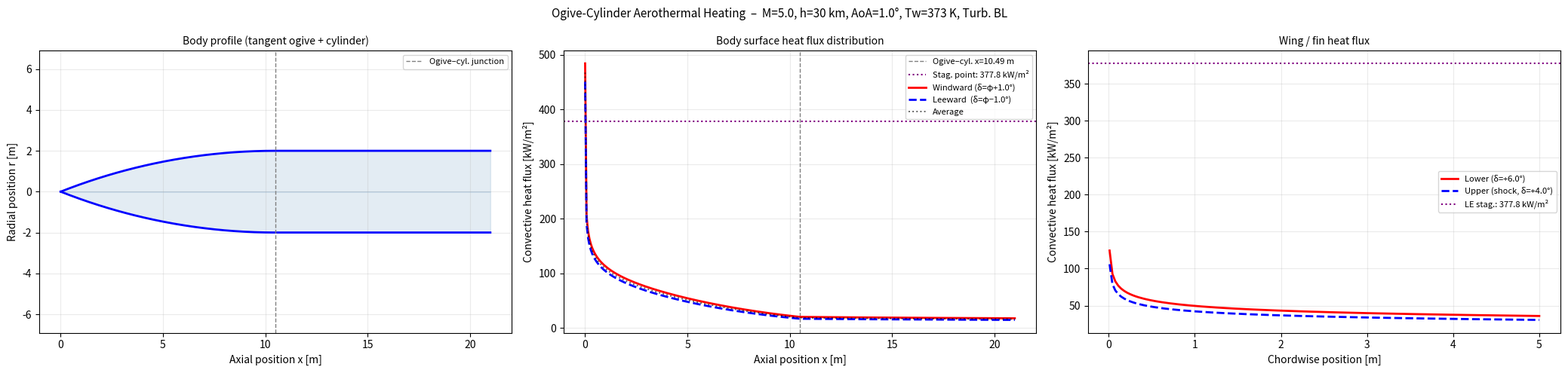
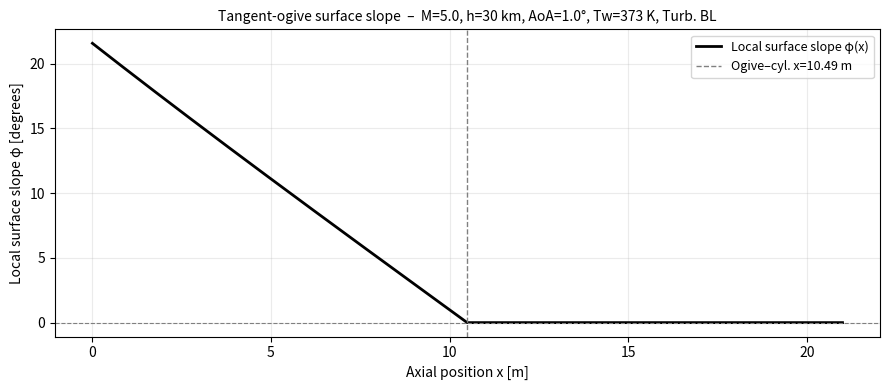
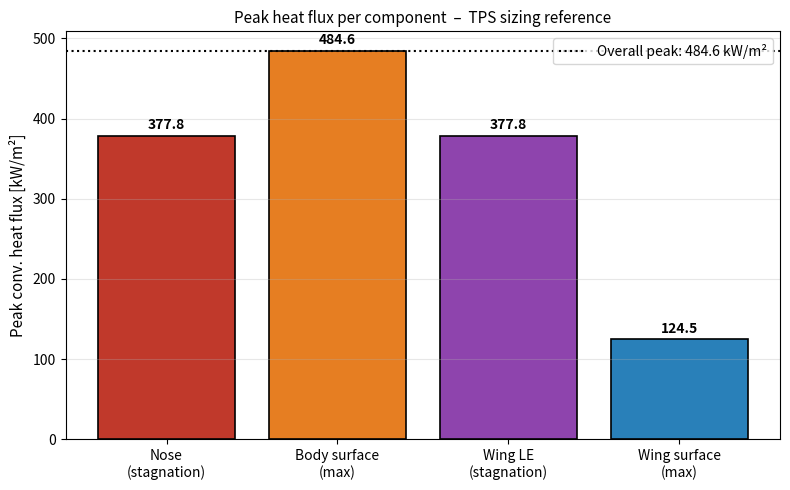

These figures' Python source, in order:
#!/usr/bin/env python3
"""
Hypersonic Convective Heat Flux Analysis Tool
=============================================
Eckert's Reference Enthalpy Method + Fay-Riddell stagnation correlation.
Validated range: Mach 2–8, altitudes 10–65 km.
Accuracy: ±15 % for cold-wall conditions (Tw/Taw ≤ 0.5).

Geometry: ogive-cylinder (missile / slender vehicle)
-----------------------------------------------------
  The body is modelled as:
    1.  Blunted ogive tip  (0 → OGIVE_LENGTH_M)
    2.  Cylindrical aft body (OGIVE_LENGTH_M → BODY_LENGTH_M)

  The tangent ogive is defined by two parameters: base radius R and
  axial length L.  The profile is:
        r(x) = sqrt(ρ² − (L−x)²) + R − ρ,   ρ = (R² + L²) / (2R)
  where ρ is the ogive radius of curvature.  By construction:
    • r(0) = 0          (pointed tip, then blunted with NOSE_RADIUS_M)
    • r(L) = R          (tangent to cylinder – slope = 0 at junction)
    • dr/dx → 0 at x=L  (smooth, no shoulder discontinuity)

  Because the slope is zero at the cylinder junction, there is NO discrete
  expansion fan at the shoulder.  The flow transitions smoothly.

Aerodynamic modelling
---------------------
  Ogive surface (station by station):
    • Local surface slope φ(x) = atan(dr/dx) is computed at each axial station.
    • Effective deflection for windward side = φ(x) + AoA
                          for leeward  side = φ(x) − AoA
    • Edge conditions are found via the TANGENT-WEDGE approximation:
        – positive effective deflection → oblique shock
        – negative effective deflection → Prandtl-Meyer expansion from
          freestream (tangent-cone / tangent-wedge is standard for slender bodies)
    • Local heat flux = flat_plate_heat_flux evaluated at the running
      arc-length s from the stagnation point.

  Cylinder section:
    • Surface slope = 0°, so effective deflection = ±AoA.
    • Same tangent-wedge / expansion logic applied.
    • Arc-length continues from the ogive-cylinder junction.

  Stagnation point:
    • Fay-Riddell correlation using NOSE_RADIUS_M.

  No sharp shoulder: because the ogive is tangent to the cylinder,
  there is no discrete Prandtl-Meyer fan at the junction.

References
----------
  Eckert (1955); Fay & Riddell (1958); Anderson (2006);
  U.S. Standard Atmosphere (1976).

Notes / limitations
-------------------
  • Calorically perfect gas (γ = 1.4) — dissociation not modelled.
  • Tangent-wedge is an engineering approximation; it gives good
    results for slender bodies (φ < ~20°) but overestimates pressure
    at the tip for blunter ogives.
  • Radiation, ablation, and real-gas effects not included.
  • For TPS sizing: use turbulent BL and apply ≥ 1.5× safety margin.
"""

# ============================================================
#  USER INPUTS  –  Edit this block only
# ============================================================

MACH             = 5.0    # Free-stream Mach number  [-]
ALTITUDE_KM      = 30.0   # Cruise altitude           [km]
WALL_TEMP_K      = 373.15 # Wall temperature          [K]
IS_TURBULENT     = True  # True = turbulent BL
AOA_DEG          = 1.0    # Angle of attack           [degrees]

# Body geometry
BODY_RADIUS_M    = 2.0   # Cylinder (body) radius              [m]
OGIVE_LENGTH_M   = 10.493   # Axial length of ogive nose section  [m]
BODY_LENGTH_M    = 21.0    # Total body length (ogive + cylinder)[m]
NOSE_RADIUS_M    = 0.010  # Blunted tip radius of curvature     [m]

# Wing geometry (if present – set WING_CHORD_M = 0 to skip)
WING_CHORD_M     = 5.0    # Wing / fin chord length    [m]  (0 = no wing)
WING_LE_RADIUS_M = 0.010  # Wing leading-edge radius   [m]
WING_WEDGE_DEG   = 5.0    # Wing section half-angle at AoA=0  [degrees]

# Analysis resolution
NUM_POINTS       = 300    # Points along the body

# Output
SAVE_FIGURES     = False   # False → interactive; True → save PNGs
FIGURE_PREFIX    = "heat_flux"

# ============================================================
#  END OF USER INPUTS
# ============================================================

import math
import warnings
import numpy as np
import matplotlib.pyplot as plt
import matplotlib.patches as mpatches
from typing import Dict, List, Optional, Tuple


# ── Atmospheric model ────────────────────────────────────────────────────────

def us_standard_atmosphere(altitude_km: float) -> Tuple[float, float, float]:
    """1976 U.S. Standard Atmosphere → (T [K], P [Pa], rho [kg/m³])."""
    R_air, g0 = 287.05, 9.80665
    layers = [
        (0.0,  288.150, -6.5,  101325.0),
        (11.0, 216.650,  0.0,   22632.1),
        (20.0, 216.650,  1.0,    5474.89),
        (32.0, 228.650,  2.8,     868.019),
        (47.0, 270.650,  0.0,     110.906),
        (51.0, 270.650, -2.8,      66.9389),
        (71.0, 214.650, -2.0,       3.95642),
        (86.0, 186.870,  0.0,       0.3734),
    ]
    h = altitude_km
    if not (0 <= h <= 86):
        raise ValueError(f"Altitude {h} km outside 0–86 km range.")
    for i in range(len(layers) - 1):
        h_base, T_base, lapse, P_base = layers[i]
        if h <= layers[i + 1][0]:
            dh = (h - h_base) * 1000.0
            if abs(lapse) < 1e-9:
                T = T_base
                P = P_base * math.exp(-g0 * dh / (R_air * T_base))
            else:
                lapse_m = lapse / 1000.0
                T = T_base + lapse_m * dh
                P = P_base * (T / T_base) ** (-g0 / (lapse_m * R_air))
            return T, P, P / (R_air * T)
    h_base, T_base, _, P_base = layers[-1]
    dh = (h - h_base) * 1000.0
    T = T_base
    P = P_base * math.exp(-g0 * dh / (R_air * T_base))
    return T, P, P / (R_air * T)


# ── Gas constants & property helpers ─────────────────────────────────────────

GAMMA  = 1.4
R_AIR  = 287.05
PR     = 0.71
CP     = GAMMA * R_AIR / (GAMMA - 1)
MU_REF = 1.716e-5
T_REF  = 273.15
S_SUTH = 110.4


def viscosity(T: float) -> float:
    return MU_REF * (T / T_REF) ** 1.5 * (T_REF + S_SUTH) / (T + S_SUTH)


def thermal_conductivity(T: float) -> float:
    return viscosity(T) * CP / PR


# ── Shock / expansion relations ──────────────────────────────────────────────

def normal_shock(M1: float) -> Tuple[float, float, float]:
    """Returns (M2, T2/T1, rho2/rho1) for a normal shock."""
    g, M1sq = GAMMA, M1 ** 2
    M2sq = (1 + (g - 1) / 2 * M1sq) / (g * M1sq - (g - 1) / 2)
    T2_T1 = (1 + 2 * g / (g + 1) * (M1sq - 1)) * (2 + (g - 1) * M1sq) / ((g + 1) * M1sq)
    rho2  = (g + 1) * M1sq / (2 + (g - 1) * M1sq)
    return math.sqrt(M2sq), T2_T1, rho2


def oblique_shock_angle(M1: float, wedge_deg: float) -> Optional[float]:
    """
    Weak-shock wave angle β [deg] for deflection θ.
    Returns None if the deflection exceeds the detachment limit.
    """
    theta = math.radians(wedge_deg)
    g     = GAMMA
    mu    = math.asin(1.0 / M1)

    def tob(b):
        sb2 = math.sin(b) ** 2
        cot = math.cos(b) / math.sin(b)
        val = 2 * cot * (M1 ** 2 * sb2 - 1) / (M1 ** 2 * (g + math.cos(2 * b)) + 2)
        return math.atan(max(-1.0, min(1.0, val)))

    betas  = [mu + 1e-4 + (math.pi / 2 - 1e-4 - mu - 1e-4) * i / 60 for i in range(61)]
    thetas = [tob(b) for b in betas]
    idx    = thetas.index(max(thetas))
    if theta > thetas[idx]:
        return None                # detached shock

    b_lo, b_hi = mu + 1e-4, betas[idx]
    for _ in range(200):
        bm = 0.5 * (b_lo + b_hi)
        fm = tob(bm) - theta
        if abs(fm) < 1e-9 or (b_hi - b_lo) < 1e-11:
            break
        if (tob(b_lo) - theta) * fm < 0:
            b_hi = bm
        else:
            b_lo = bm
    return math.degrees(bm)


def compression_edge(M1: float, rho1: float, T1: float, P1: float,
                     wedge_deg: float) -> Dict:
    """Oblique-shock edge conditions for a wedge angle wedge_deg > 0."""
    beta_deg = oblique_shock_angle(M1, wedge_deg)
    if beta_deg is None:
        warnings.warn(f"Oblique shock detached at M={M1:.2f}, δ={wedge_deg:.1f}°. "
                      "Using free-stream.", stacklevel=3)
        return dict(T_e=T1, u_e=M1 * math.sqrt(GAMMA * R_AIR * T1), P_e=P1)
    beta = math.radians(beta_deg)
    Mn1  = M1 * math.sin(beta)
    Mn2, T2_T1, rho2_r = normal_shock(Mn1)
    T2   = T1 * T2_T1
    rho2 = rho1 * rho2_r
    theta = math.radians(wedge_deg)
    M2   = Mn2 / math.sin(beta - theta)
    u2   = M2 * math.sqrt(GAMMA * R_AIR * T2)
    P2   = rho2 * R_AIR * T2
    return dict(T_e=T2, u_e=u2, P_e=P2)


def prandtl_meyer_nu(M: float) -> float:
    g  = GAMMA
    gp = (g + 1) / (g - 1)
    return math.sqrt(gp) * math.atan(math.sqrt((M ** 2 - 1) / gp)) - math.atan(math.sqrt(M ** 2 - 1))


def prandtl_meyer_M(nu_target: float) -> float:
    lo, hi = 1.001, 50.0
    for _ in range(100):
        mid = 0.5 * (lo + hi)
        if prandtl_meyer_nu(mid) < nu_target:
            lo = mid
        else:
            hi = mid
    return mid


def expansion_edge(M1: float, rho1: float, T1: float, P1: float,
                   turn_deg: float) -> Dict:
    """
    Prandtl-Meyer expansion by turn_deg degrees (flow turns away from surface).
    """
    if turn_deg <= 0:
        return dict(T_e=T1, u_e=M1 * math.sqrt(GAMMA * R_AIR * T1), P_e=P1)
    nu1   = prandtl_meyer_nu(M1)
    g     = GAMMA
    nu_max = math.pi / 2 * (math.sqrt((g + 1) / (g - 1)) - 1)
    nu2   = min(nu1 + math.radians(turn_deg), nu_max)
    M2    = prandtl_meyer_M(nu2)
    fac   = (1 + (g - 1) / 2 * M1 ** 2) / (1 + (g - 1) / 2 * M2 ** 2)
    T2    = T1 * fac
    rho2  = rho1 * fac ** (1 / (g - 1))
    u2    = M2 * math.sqrt(GAMMA * R_AIR * T2)
    P2    = rho2 * R_AIR * T2
    return dict(T_e=T2, u_e=u2, P_e=P2)


def tangent_wedge_edge(M_inf: float, rho_inf: float, T_inf: float,
                       P_inf: float, V_inf: float,
                       local_slope_deg: float) -> Dict:
    """
    Tangent-wedge approximation: treat the local surface slope as a
    wedge deflection angle and compute edge conditions accordingly.

    local_slope_deg > 0 → compression (oblique shock)
    local_slope_deg < 0 → expansion   (Prandtl-Meyer from freestream)
    local_slope_deg = 0 → freestream
    """
    delta = local_slope_deg
    if abs(delta) < 0.01:
        return dict(T_e=T_inf, u_e=V_inf, P_e=P_inf)
    if delta > 0:
        return compression_edge(M_inf, rho_inf, T_inf, P_inf, delta)
    else:
        return expansion_edge(M_inf, rho_inf, T_inf, P_inf, abs(delta))


# ── Reference enthalpy & flat-plate heat flux ─────────────────────────────────

def reference_state(T_e: float, u_e: float, P_e: float,
                    T_w: float, turbulent: bool) -> Tuple[float, float, float]:
    """Eckert reference-enthalpy method → (T*, ρ*, μ*)."""
    r    = PR ** (1 / 3) if turbulent else math.sqrt(PR)
    M_e  = u_e / math.sqrt(GAMMA * R_AIR * T_e)
    T_aw = T_e * (1 + r * (GAMMA - 1) / 2 * M_e ** 2)
    h_star = CP * T_w + 0.5 * CP * (T_e - T_w) + 0.22 * CP * (T_aw - T_w)
    T_star = h_star / CP
    rho_star = P_e / (R_AIR * T_star)
    return T_star, rho_star, viscosity(T_star)


def flat_plate_qw(s: float, edge: Dict, T_w: float, turbulent: bool) -> float:
    """
    Local wall heat flux at arc-length s from the stagnation point.

    Uses the Eckert reference-enthalpy flat-plate correlation:
      Laminar  : Nu_s = 0.332 Re_s*^0.5 Pr^(1/3)
      Turbulent: Nu_s = 0.0296 Re_s*^0.8 Pr^(1/3)
    The arc-length s is used as the characteristic length (appropriate for
    a body of revolution under the local-similarity assumption).
    """
    if s <= 0:
        return 0.0
    T_e, u_e, P_e = edge['T_e'], edge['u_e'], edge['P_e']
    T_star, rho_star, mu_star = reference_state(T_e, u_e, P_e, T_w, turbulent)
    k_star = thermal_conductivity(T_star)
    Re_s   = rho_star * u_e * s / mu_star
    if Re_s < 1.0:
        return 0.0
    Nu_s = (0.0296 * Re_s ** 0.8 if turbulent else 0.332 * Re_s ** 0.5) * PR ** (1 / 3)
    h_c  = Nu_s * k_star / s
    r    = PR ** (1 / 3) if turbulent else math.sqrt(PR)
    M_e  = u_e / math.sqrt(GAMMA * R_AIR * T_e)
    T_aw = T_e * (1 + r * (GAMMA - 1) / 2 * M_e ** 2)
    return max(h_c * (T_aw - T_w), 0.0)


# ── Stagnation-point heat flux (Fay-Riddell) ─────────────────────────────────

def stagnation_qw(M_inf: float, rho_inf: float, T_inf: float,
                  P_inf: float, V_inf: float,
                  nose_r: float, T_w: float) -> Tuple[float, Dict]:
    """Fay-Riddell correlation at the blunted nose tip."""
    _, T2_T1, rho2_r = normal_shock(M_inf)
    T_e   = T_inf * T2_T1
    rho_e = rho_inf * rho2_r
    P2_P1 = 1 + 2 * GAMMA / (GAMMA + 1) * (M_inf ** 2 - 1)
    P_e   = P_inf * P2_P1
    du_dx = (1 / nose_r) * math.sqrt(2 * 0.5 * rho_inf * V_inf ** 2 / rho_e)
    mu_e  = viscosity(T_e)
    h0    = CP * T_inf + 0.5 * V_inf ** 2
    h_w   = CP * T_w
    q_s   = (0.57 / PR ** 0.6) * math.sqrt(rho_e * mu_e * du_dx) * max(h0 - h_w, 0.0)
    return q_s, dict(T_e=T_e, rho_e=rho_e, P_e=P_e, du_dx=du_dx, h0=h0, h_w=h_w)


# ── Leading-edge heat flux (Fay-Riddell, cylinder) ───────────────────────────

def le_stag_qw(M_inf: float, rho_inf: float, T_inf: float,
               P_inf: float, V_inf: float,
               le_r: float, T_w: float, sweep_deg: float = 0.0) -> float:
    if le_r <= 0:
        le_r = 1e-3
    cos_sw = math.cos(math.radians(sweep_deg))
    V_n = V_inf * cos_sw
    M_n = max(M_inf * cos_sw, 1.001)
    _, T2_T1, rho2_r = normal_shock(M_n)
    T_e   = T_inf * T2_T1
    rho_e = rho_inf * rho2_r
    P2_P1 = 1 + 2 * GAMMA / (GAMMA + 1) * (M_n ** 2 - 1)
    P_e   = P_inf * P2_P1
    du_dx = (1 / le_r) * math.sqrt(2 * 0.5 * rho_inf * V_n ** 2 / rho_e)
    mu_e  = viscosity(T_e)
    h0    = CP * T_inf + 0.5 * V_inf ** 2
    return max((0.57 / PR ** 0.6) * math.sqrt(rho_e * mu_e * du_dx) * (h0 - CP * T_w), 0.0)


# ── Tangent-ogive geometry ────────────────────────────────────────────────────

class TangentOgive:
    """
    Tangent ogive defined by base radius R and axial length L.

        ρ_ogive = (R² + L²) / (2R)          [radius of curvature]
        r(x)    = sqrt(ρ² − (L−x)²) + R − ρ  [profile]
        φ(x)    = atan(dr/dx)                 [local surface slope]

    The profile is tangent to the cylinder at x = L (slope → 0°).
    """
    def __init__(self, R: float, L: float):
        if L <= 0 or R <= 0:
            raise ValueError("Ogive R and L must be positive.")
        self.R = R
        self.L = L
        self.rho_c = (R ** 2 + L ** 2) / (2 * R)   # ogive radius of curvature

    def radius(self, x: float) -> float:
        """Cross-section radius at axial station x."""
        x = max(0.0, min(x, self.L))
        return math.sqrt(self.rho_c ** 2 - (self.L - x) ** 2) + self.R - self.rho_c

    def slope_deg(self, x: float) -> float:
        """Local surface half-angle φ(x) [degrees]."""
        x = max(1e-6, min(x, self.L - 1e-6))
        drdx = (self.L - x) / math.sqrt(self.rho_c ** 2 - (self.L - x) ** 2)
        return math.degrees(math.atan(drdx))

    def arc_length(self, x_stations: np.ndarray) -> np.ndarray:
        """
        Cumulative arc-length from x=0 along the ogive surface.
        Uses numerical integration (trapezoid) of ds = sqrt(1 + (dr/dx)²) dx.
        """
        s = np.zeros_like(x_stations)
        for i in range(1, len(x_stations)):
            x0, x1 = x_stations[i - 1], x_stations[i]
            dx = x1 - x0
            xm = 0.5 * (x0 + x1)
            xm = max(1e-6, min(xm, self.L - 1e-6))
            drdx = (self.L - xm) / math.sqrt(self.rho_c ** 2 - (self.L - xm) ** 2)
            ds = dx * math.sqrt(1 + drdx ** 2)
            s[i] = s[i - 1] + ds
        return s


# ── Main analysis class ───────────────────────────────────────────────────────

class OgiveCylinderAnalysis:
    """
    Aerothermal analysis of a blunted ogive-cylinder body.

    The body is divided into:
      • Stagnation point  (Fay-Riddell)
      • Ogive nose section (tangent-wedge, station-by-station)
      • Cylindrical aft body (tangent-wedge with slope = 0° + AoA effect)

    At each axial station on the ogive the local surface slope φ(x) is
    computed.  The effective aerodynamic deflection angle is:
        windward side:  δ_w = φ(x) + AoA
        leeward  side:  δ_l = φ(x) − AoA

    A positive δ triggers an oblique shock (compression).
    A negative δ triggers a Prandtl-Meyer expansion from freestream.

    On the cylinder (φ = 0) only the AoA drives the asymmetry.

    Arc-length from the stagnation point is used as the running length
    in the flat-plate correlation (local-similarity assumption).
    """

    def __init__(self,
                 mach:          float,
                 altitude_km:   float,
                 wall_temp_k:   float,
                 is_turbulent:  bool,
                 aoa_deg:       float,
                 body_radius_m: float,
                 ogive_length_m: float,
                 body_length_m: float,
                 nose_radius_m: float):

        self.M        = mach
        self.alt      = altitude_km
        self.T_w      = wall_temp_k
        self.turb     = is_turbulent
        self.aoa      = aoa_deg
        self.R        = body_radius_m
        self.L_ogive  = ogive_length_m
        self.L_body   = body_length_m
        self.r_nose   = nose_radius_m

        self.T_inf, self.P_inf, self.rho_inf = us_standard_atmosphere(altitude_km)
        self.a_inf = math.sqrt(GAMMA * R_AIR * self.T_inf)
        self.V_inf = mach * self.a_inf

        self.ogive = TangentOgive(body_radius_m, ogive_length_m)

        self._print_header()

    def _print_header(self):
        T_ratio = self.T_w / (self.T_inf * (1 + (GAMMA - 1) / 2 * self.M ** 2))
        print("\n" + "=" * 64)
        print("  OGIVE-CYLINDER AEROTHERMAL ANALYSIS")
        print("=" * 64)
        print(f"  Mach                : {self.M:.2f}")
        print(f"  Altitude            : {self.alt:.1f} km")
        print(f"  AoA                 : {self.aoa:.1f}°")
        print(f"  T_inf / P_inf / rho : {self.T_inf:.1f} K  {self.P_inf:.1f} Pa  {self.rho_inf:.5f} kg/m³")
        print(f"  V_inf               : {self.V_inf:.1f} m/s")
        print(f"  Wall temperature    : {self.T_w:.1f} K   (Tw/Taw ≈ {T_ratio:.3f})")
        print(f"  Boundary layer      : {'TURBULENT' if self.turb else 'Laminar'}")
        print(f"  Body radius / length: {self.R:.3f} m / {self.L_body:.2f} m")
        print(f"  Ogive length        : {self.L_ogive:.2f} m  "
              f"(fineness = {self.L_ogive/self.R:.1f})")
        ogive_rho = self.ogive.rho_c
        tip_slope = self.ogive.slope_deg(0.001)
        print(f"  Ogive ρ (curvature) : {ogive_rho:.4f} m")
        print(f"  Tip local slope     : {tip_slope:.1f}° (near tip, x≈1mm)")
        print(f"  Nose tip radius     : {self.r_nose*1000:.1f} mm")
        print("=" * 64)

    # ── Body-surface distribution ─────────────────────────────────────────

    def _body_distribution(self, num_points: int) -> Dict:
        """
        Compute heat flux at num_points along the body surface.

        Returns arrays of:
          x         : axial stations [m]
          s         : arc-length from stagnation point [m]
          slope_deg : local surface angle [deg]
          q_wind    : windward heat flux [W/m²]
          q_lee     : leeward  heat flux [W/m²]
          q_stag    : stagnation-point value (scalar, at x=0)
        """
        # Build axial stations: dense near tip, uniform aft
        x_ogive   = np.linspace(0.001, self.L_ogive, num_points // 2)
        x_cyl     = np.linspace(self.L_ogive, self.L_body, num_points // 2 + 1)[1:]
        x_all     = np.concatenate([x_ogive, x_cyl])

        # ── Arc-length on ogive ───────────────────────────────────────────
        # We need a fine grid just for the arc-length integrator
        x_fine_ogive = np.linspace(0.0, self.L_ogive, 2000)
        s_ogive_fine = self.ogive.arc_length(x_fine_ogive)
        s_at_junction = s_ogive_fine[-1]    # total arc-length of the ogive

        # Interpolate arc-length at our analysis stations within the ogive
        def arc_at_x(x_val):
            if x_val <= self.L_ogive:
                return float(np.interp(x_val, x_fine_ogive, s_ogive_fine))
            else:
                return s_at_junction + (x_val - self.L_ogive)  # cylinder: ds=dx

        q_wind = np.zeros(len(x_all))
        q_lee  = np.zeros(len(x_all))
        slopes = np.zeros(len(x_all))

        for i, x in enumerate(x_all):
            s = arc_at_x(x)

            if x <= self.L_ogive:
                phi = self.ogive.slope_deg(x)   # local ogive surface slope
            else:
                phi = 0.0                        # cylinder: zero surface slope

            slopes[i] = phi

            delta_wind = phi + self.aoa     # windward effective deflection
            delta_lee  = phi - self.aoa     # leeward  effective deflection

            edge_wind = tangent_wedge_edge(
                self.M, self.rho_inf, self.T_inf, self.P_inf, self.V_inf,
                delta_wind)
            edge_lee  = tangent_wedge_edge(
                self.M, self.rho_inf, self.T_inf, self.P_inf, self.V_inf,
                delta_lee)

            q_wind[i] = flat_plate_qw(s, edge_wind, self.T_w, self.turb)
            q_lee[i]  = flat_plate_qw(s, edge_lee,  self.T_w, self.turb)

        # Stagnation point
        q_stag, diag_stag = stagnation_qw(
            self.M, self.rho_inf, self.T_inf, self.P_inf, self.V_inf,
            self.r_nose, self.T_w)

        return dict(x=x_all, s=np.array([arc_at_x(x) for x in x_all]),
                    slope=slopes,
                    q_wind=q_wind, q_lee=q_lee,
                    q_stag=q_stag, diag_stag=diag_stag,
                    s_junction=s_at_junction,
                    x_junction=self.L_ogive)

    # ── Wing / fin (optional) ─────────────────────────────────────────────

    def _wing_distribution(self, chord: float, le_radius: float,
                            wedge_deg: float, num_points: int) -> Optional[Dict]:
        if chord <= 0:
            return None
        x_wing = np.linspace(0.01, chord, num_points)

        lo_defl = wedge_deg + self.aoa
        hi_defl = wedge_deg - self.aoa

        edge_lo = tangent_wedge_edge(self.M, self.rho_inf, self.T_inf,
                                      self.P_inf, self.V_inf, lo_defl)
        edge_hi = tangent_wedge_edge(self.M, self.rho_inf, self.T_inf,
                                      self.P_inf, self.V_inf, hi_defl)

        q_lo = np.array([flat_plate_qw(x, edge_lo, self.T_w, self.turb) for x in x_wing])
        q_hi = np.array([flat_plate_qw(x, edge_hi, self.T_w, self.turb) for x in x_wing])

        q_le = le_stag_qw(self.M, self.rho_inf, self.T_inf, self.P_inf,
                           self.V_inf, le_radius, self.T_w)

        return dict(x=x_wing, q_lower=q_lo, q_upper=q_hi,
                    q_le=q_le, lo_defl=lo_defl, hi_defl=hi_defl)

    # ── Public run method ─────────────────────────────────────────────────

    def run(self, wing_chord: float = 0.0,
            wing_le_radius: float = 0.003,
            wing_wedge_deg: float = 5.0,
            num_points: int = 300) -> Dict:

        print("\n── Computing body distribution …")
        body = self._body_distribution(num_points)

        # ── Console report ─────────────────────────────────────────────────
        q_s   = body['q_stag']
        q_w_max = body['q_wind'].max()
        q_l_max = body['q_lee'].max()
        x_wm  = body['x'][body['q_wind'].argmax()]
        x_lm  = body['x'][body['q_lee'].argmax()]

        print(f"\n── Nose stagnation ──────────────────────────────────────────────")
        d = body['diag_stag']
        print(f"  Post-shock T_e     : {d['T_e']:.1f} K")
        print(f"  Velocity gradient  : {d['du_dx']:.2f} s⁻¹")
        print(f"  Δh (h0 − hw)       : {(d['h0']-d['h_w'])/1e3:.1f} kJ/kg")
        print(f"  Heat flux          : {q_s/1e3:.2f} kW/m²")

        print(f"\n── Body surface ─────────────────────────────────────────────────")
        print(f"  Ogive length       : {self.L_ogive:.2f} m  (junction at x = {self.L_ogive:.2f} m)")
        print(f"  Windward peak      : {q_w_max/1e3:.2f} kW/m²  at x = {x_wm:.3f} m")
        print(f"  Leeward  peak      : {q_l_max/1e3:.2f} kW/m²  at x = {x_lm:.3f} m")
        if self.aoa == 0.0:
            print("  → AoA = 0°: windward = leeward (axisymmetric).")

        # Tip-region diagnostics (first ogive station)
        x_tip = body['x'][0]
        phi_tip = body['slope'][0]
        print(f"\n  Tip diagnostics (x = {x_tip:.3f} m):")
        print(f"    Local slope        : {phi_tip:.2f}°")
        print(f"    Windward deflection: {phi_tip + self.aoa:.2f}°")
        print(f"    Leeward  deflection: {phi_tip - self.aoa:.2f}°")
        print(f"    Windward q         : {body['q_wind'][0]/1e3:.2f} kW/m²")
        print(f"    Leeward  q         : {body['q_lee'][0]/1e3:.2f} kW/m²")

        # Junction diagnostics
        ji = np.searchsorted(body['x'], self.L_ogive)
        if ji < len(body['x']):
            print(f"\n  Junction diagnostics (x = {body['x'][ji]:.3f} m):")
            print(f"    Local slope        : {body['slope'][ji]:.2f}°  (should ≈ 0)")
            print(f"    Windward q         : {body['q_wind'][ji]/1e3:.2f} kW/m²")
            print(f"    Leeward  q         : {body['q_lee'][ji]/1e3:.2f} kW/m²")

        results = dict(body=body)

        # ── Wing (optional) ────────────────────────────────────────────────
        wing = self._wing_distribution(wing_chord, wing_le_radius,
                                        wing_wedge_deg, num_points // 2)
        results['wing'] = wing
        if wing is not None:
            print(f"\n── Wing / fin ────────────────────────────────────────────────")
            print(f"  LE stagnation      : {wing['q_le']/1e3:.2f} kW/m²")
            print(f"  Lower (δ=+{wing['lo_defl']:.1f}°)    : {wing['q_lower'].max()/1e3:.2f} kW/m²")
            up_mode = "shock" if wing['hi_defl'] > 0 else "expansion"
            print(f"  Upper ({up_mode}, δ={wing['hi_defl']:+.1f}°): {wing['q_upper'].max()/1e3:.2f} kW/m²")

        # ── Summary ────────────────────────────────────────────────────────
        peak_stag = q_s
        peak_body = max(q_w_max, q_l_max)
        peak_list = [peak_stag, peak_body]
        if wing:
            peak_wing = max(wing['q_lower'].max(), wing['q_upper'].max())
            peak_le   = wing['q_le']
            peak_list += [peak_wing, peak_le]
        else:
            peak_wing = peak_le = 0.0

        peak_all = max(peak_list)

        print("\n" + "=" * 64)
        print("  PEAK HEAT FLUX SUMMARY")
        print("=" * 64)
        print(f"  Nose stagnation    : {peak_stag/1e3:>8.2f} kW/m²")
        print(f"  Body surface (max) : {peak_body/1e3:>8.2f} kW/m²")
        if wing:
            print(f"  Wing LE stagnation : {peak_le/1e3:>8.2f} kW/m²")
            print(f"  Wing surface (max) : {peak_wing/1e3:>8.2f} kW/m²")
        print(f"  {'─'*44}")
        print(f"  OVERALL PEAK       : {peak_all/1e3:>8.2f} kW/m²")
        print("=" * 64)
        print("  ⚠  Tangent-wedge: good for φ < ~20°; overestimates near blunt tip.")
        print("  ⚠  Arc-length correlation: valid for local-similarity regime.")
        print("  ⚠  Dissociation not modelled (γ=1.4); apply correction above M7.")
        print("  ⚠  Apply ≥ 1.5× safety margin for TPS sizing.")
        print("=" * 64)

        results['summary'] = dict(
            peak_stag=peak_stag, peak_body=peak_body,
            peak_wing=peak_wing, peak_le=peak_le, peak_all=peak_all)
        return results

    # ── Plotting ──────────────────────────────────────────────────────────

    def plot(self, results: Dict, save_prefix: Optional[str] = None):

        body = results['body']
        wing = results['wing']
        x    = body['x']
        q_w  = body['q_wind']
        q_l  = body['q_lee']
        q_av = 0.5 * (q_w + q_l)
        x_j  = self.L_ogive
        q_s  = body['q_stag']

        title_base = (f"M={self.M:.1f}, h={self.alt:.0f} km, "
                      f"AoA={self.aoa:.1f}°, Tw={self.T_w:.0f} K, "
                      f"{'Turb.' if self.turb else 'Lam.'} BL")

        has_wing = wing is not None
        ncols    = 2 if has_wing else 1
        fig, axes = plt.subplots(1, ncols + 1, figsize=(7 * (ncols + 1), 5))
        if ncols + 1 == 2:
            axes = np.array(axes)
        fig.suptitle(f"Ogive-Cylinder Aerothermal Heating  –  {title_base}", fontsize=11)

        # ── Panel 1: body profile (geometry) ──────────────────────────────
        ax_geom = axes[0]
        x_og  = np.linspace(0, self.L_ogive, 300)
        r_og  = np.array([self.ogive.radius(xi) for xi in x_og])
        x_cyl = np.array([self.L_ogive, self.L_body])
        r_cyl = np.array([self.R, self.R])

        ax_geom.fill_between(np.concatenate([x_og, x_cyl]),
                              np.concatenate([r_og, r_cyl]),
                              alpha=0.15, color='steelblue')
        ax_geom.fill_between(np.concatenate([x_og, x_cyl]),
                              -np.concatenate([r_og, r_cyl]),
                              alpha=0.15, color='steelblue')
        ax_geom.plot(np.concatenate([x_og, x_cyl]),
                      np.concatenate([r_og, r_cyl]), 'b-', lw=2)
        ax_geom.plot(np.concatenate([x_og, x_cyl]),
                      -np.concatenate([r_og, r_cyl]), 'b-', lw=2)
        ax_geom.axvline(x_j, color='gray', ls='--', lw=1, label=f'Ogive–cyl. junction')
        ax_geom.set_xlabel('Axial position x [m]', fontsize=10)
        ax_geom.set_ylabel('Radial position r [m]', fontsize=10)
        ax_geom.set_title('Body profile (tangent ogive + cylinder)', fontsize=10)
        ax_geom.set_aspect('equal', adjustable='datalim')
        ax_geom.legend(fontsize=8)
        ax_geom.grid(True, alpha=0.25)

        # ── Panel 2: heat flux distribution ───────────────────────────────
        ax_hf = axes[1]
        ax_hf.axvline(x_j, color='gray', ls='--', lw=1,
                       label=f'Ogive–cyl. x={x_j:.2f} m')
        ax_hf.axhline(q_s / 1e3, color='purple', ls=':', lw=1.5,
                       label=f'Stag. point: {q_s/1e3:.1f} kW/m²')

        if abs(self.aoa) < 0.01:
            ax_hf.plot(x, q_w / 1e3, 'b-', lw=2, label='Surface (symmetric, AoA=0)')
        else:
            ax_hf.plot(x, q_w / 1e3, 'r-',  lw=2,
                        label=f'Windward (δ=φ+{self.aoa:.1f}°)')
            ax_hf.plot(x, q_l / 1e3, 'b--', lw=2,
                        label=f'Leeward  (δ=φ−{self.aoa:.1f}°)')
            ax_hf.plot(x, q_av / 1e3, 'k:',  lw=1.4, alpha=0.6, label='Average')

        ax_hf.set_xlabel('Axial position x [m]', fontsize=10)
        ax_hf.set_ylabel('Convective heat flux [kW/m²]', fontsize=10)
        ax_hf.set_title('Body surface heat flux distribution', fontsize=10)
        ax_hf.legend(fontsize=8)
        ax_hf.grid(True, alpha=0.25)

        # ── Panel 3 (optional): wing ───────────────────────────────────────
        if has_wing:
            ax_w = axes[2]
            lo_l = f"Lower (δ=+{wing['lo_defl']:.1f}°)"
            up_m = "shock" if wing['hi_defl'] > 0 else "expansion"
            up_l = f"Upper ({up_m}, δ={wing['hi_defl']:+.1f}°)"
            ax_w.plot(wing['x'], wing['q_lower'] / 1e3, 'r-',  lw=2, label=lo_l)
            ax_w.plot(wing['x'], wing['q_upper'] / 1e3, 'b--', lw=2, label=up_l)
            ax_w.axhline(wing['q_le'] / 1e3, color='purple', ls=':', lw=1.5,
                          label=f"LE stag.: {wing['q_le']/1e3:.1f} kW/m²")
            ax_w.set_xlabel('Chordwise position [m]', fontsize=10)
            ax_w.set_ylabel('Convective heat flux [kW/m²]', fontsize=10)
            ax_w.set_title('Wing / fin heat flux', fontsize=10)
            ax_w.legend(fontsize=8)
            ax_w.grid(True, alpha=0.25)

        plt.tight_layout()
        if save_prefix:
            p = f"{save_prefix}_distributions.png"
            fig.savefig(p, dpi=150, bbox_inches='tight')
            print(f"  Saved: {p}")
        else:
            plt.show()

        # ── Figure 2: local slope along body ──────────────────────────────
        fig2, ax2 = plt.subplots(figsize=(9, 4))
        ax2.plot(x, body['slope'], 'k-', lw=2, label='Local surface slope φ(x)')
        ax2.axhline(0, color='gray', ls='--', lw=0.8)
        ax2.axvline(x_j, color='gray', ls='--', lw=1, label=f'Ogive–cyl. x={x_j:.2f} m')
        ax2.set_xlabel('Axial position x [m]', fontsize=10)
        ax2.set_ylabel('Local surface slope φ [degrees]', fontsize=10)
        ax2.set_title(f'Tangent-ogive surface slope  –  {title_base}', fontsize=10)
        ax2.legend(fontsize=9)
        ax2.grid(True, alpha=0.25)
        plt.tight_layout()
        if save_prefix:
            p = f"{save_prefix}_slope.png"
            fig2.savefig(p, dpi=150, bbox_inches='tight')
            print(f"  Saved: {p}")
        else:
            plt.show()

        # ── Figure 3: summary bar chart ────────────────────────────────────
        s     = results['summary']
        lbs   = ['Nose\n(stagnation)', 'Body surface\n(max)']
        vals  = [s['peak_stag'] / 1e3, s['peak_body'] / 1e3]
        cols  = ['#c0392b', '#e67e22']
        if has_wing:
            lbs  += ['Wing LE\n(stagnation)', 'Wing surface\n(max)']
            vals += [s['peak_le'] / 1e3, s['peak_wing'] / 1e3]
            cols += ['#8e44ad', '#2980b9']

        fig3, ax3 = plt.subplots(figsize=(8, 5))
        bars = ax3.bar(lbs, vals, color=cols, edgecolor='black', lw=1.2)
        ax3.axhline(s['peak_all'] / 1e3, color='k', ls=':', lw=1.5,
                     label=f"Overall peak: {s['peak_all']/1e3:.1f} kW/m²")
        ax3.set_ylabel('Peak conv. heat flux [kW/m²]', fontsize=11)
        ax3.set_title('Peak heat flux per component  –  TPS sizing reference', fontsize=11)
        ax3.legend(fontsize=10)
        ax3.grid(True, axis='y', alpha=0.3)
        for bar, v in zip(bars, vals):
            ax3.text(bar.get_x() + bar.get_width() / 2,
                      bar.get_height() + max(vals) * 0.01,
                      f'{v:.1f}', ha='center', va='bottom',
                      fontweight='bold', fontsize=10)
        plt.tight_layout()
        if save_prefix:
            p = f"{save_prefix}_summary.png"
            fig3.savefig(p, dpi=150, bbox_inches='tight')
            print(f"  Saved: {p}")
        else:
            plt.show()


# ── Entry point ───────────────────────────────────────────────────────────────

if __name__ == "__main__":

    vehicle = OgiveCylinderAnalysis(
        mach          = MACH,
        altitude_km   = ALTITUDE_KM,
        wall_temp_k   = WALL_TEMP_K,
        is_turbulent  = IS_TURBULENT,
        aoa_deg       = AOA_DEG,
        body_radius_m = BODY_RADIUS_M,
        ogive_length_m= OGIVE_LENGTH_M,
        body_length_m = BODY_LENGTH_M,
        nose_radius_m = NOSE_RADIUS_M,
    )

    results = vehicle.run(
        wing_chord     = WING_CHORD_M,
        wing_le_radius = WING_LE_RADIUS_M,
        wing_wedge_deg = WING_WEDGE_DEG,
        num_points     = NUM_POINTS,
    )

    vehicle.plot(
        results,
        save_prefix = FIGURE_PREFIX if SAVE_FIGURES else None,
    )
